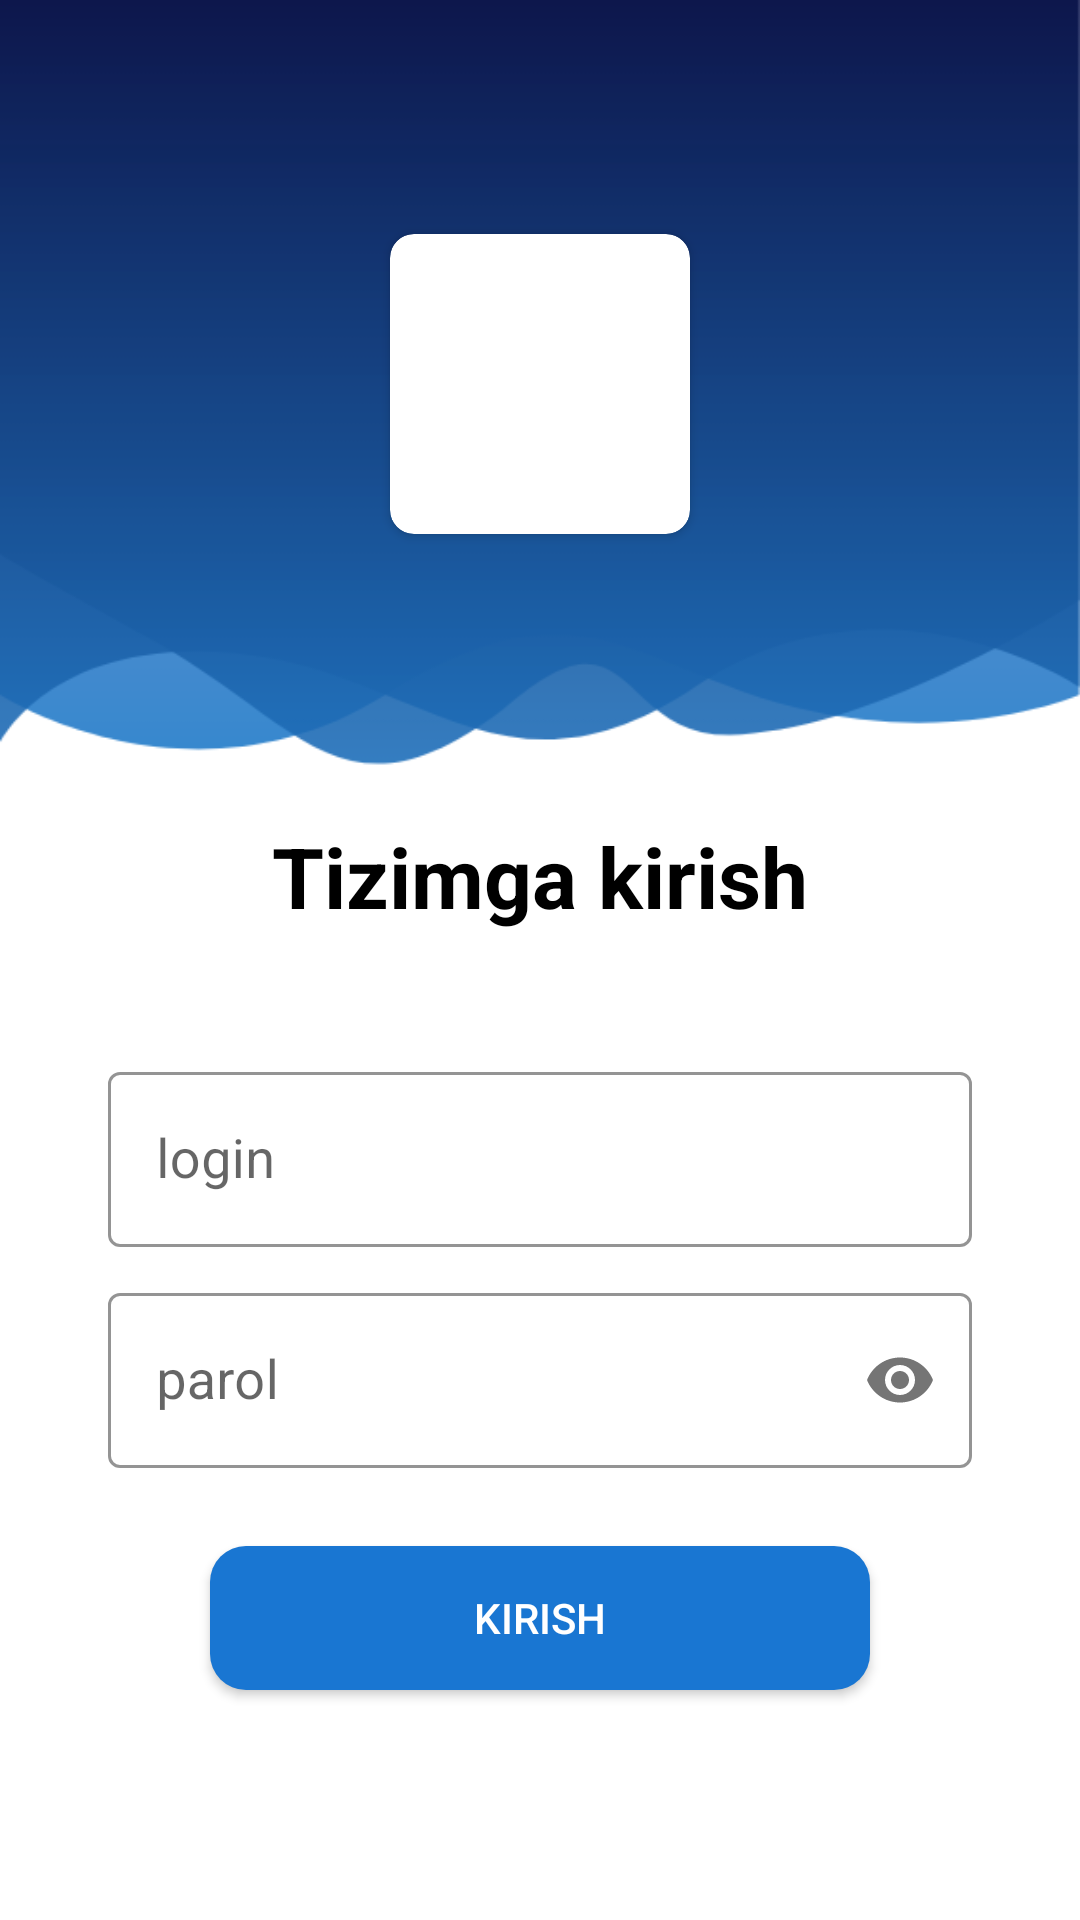

Layout XML and referenced resources for this Android screen:
<!-- AndroidManifest.xml: application theme AppTheme -->
<!-- res/layout/login_fragment.xml -->
<?xml version="1.0" encoding="utf-8"?>
<androidx.constraintlayout.widget.ConstraintLayout xmlns:android="http://schemas.android.com/apk/res/android"
    xmlns:app="http://schemas.android.com/apk/res-auto"
    android:layout_width="match_parent"
    android:layout_height="match_parent">

    <androidx.constraintlayout.widget.Guideline
        android:id="@+id/guideline_1"
        android:layout_width="wrap_content"
        android:layout_height="wrap_content"
        android:orientation="horizontal"
        app:layout_constraintEnd_toEndOf="parent"
        app:layout_constraintGuide_percent="0.40"
        app:layout_constraintStart_toStartOf="parent" />


    <View
        android:layout_width="match_parent"
        android:layout_height="0dp"
        android:background="@drawable/backround_sign_up"
        app:layout_constraintBottom_toBottomOf="@id/guideline_1"
        app:layout_constraintTop_toTopOf="parent" />


    <androidx.cardview.widget.CardView
        android:layout_width="100dp"
        android:layout_height="100dp"
        android:layout_margin="8dp"
        android:elevation="5dp"
        app:cardCornerRadius="8dp"
        app:layout_constraintBottom_toBottomOf="@id/guideline_1"
        app:layout_constraintLeft_toLeftOf="parent"
        app:layout_constraintRight_toRightOf="parent"
        app:layout_constraintTop_toTopOf="parent">

        <ImageView
            android:layout_width="100dp"
            android:layout_height="100dp"
            android:background="@drawable/ic_launcher" />


    </androidx.cardview.widget.CardView>


    <LinearLayout
        android:id="@+id/card"
        android:layout_width="match_parent"
        android:layout_height="wrap_content"
        android:layout_marginLeft="20dp"
        android:layout_marginRight="20dp"
        app:layout_constraintTop_toBottomOf="@id/guideline_1">


        <LinearLayout
            android:layout_width="match_parent"
            android:layout_height="match_parent"
            android:layout_gravity="center"
            android:orientation="vertical">

            <TextView
                android:layout_width="wrap_content"
                android:layout_height="72dp"
                android:layout_gravity="center_horizontal"
                android:layout_marginBottom="24dp"
                android:gravity="center"
                android:text="Tizimga kirish"
                android:textColor="@color/black"
                android:textSize="28dp"
                android:textStyle="bold" />

            <com.google.android.material.textfield.TextInputLayout
                android:id="@+id/loginLayout"
                style="@style/InputLayout"
                android:layout_width="match_parent"
                android:layout_height="wrap_content"
                android:paddingLeft="16dp"

                android:paddingRight="16dp"
                app:boxStrokeColor="@color/black">

                <EditText
                    android:id="@+id/input_login"
                    android:layout_width="match_parent"
                    android:layout_height="wrap_content"
                    android:hint="login"
                    android:imeOptions="actionNext"
                    android:singleLine="true"
                    android:textColor="#000"
                    android:textColorHint="#fff"
                    android:textSize="18sp" />


            </com.google.android.material.textfield.TextInputLayout>

            <Space
                android:layout_width="match_parent"
                android:layout_height="10dp" />


            <com.google.android.material.textfield.TextInputLayout
                style="@style/InputLayout"
                android:layout_width="match_parent"
                android:layout_height="wrap_content"
                android:paddingLeft="16dp"
                android:paddingRight="16dp"
                app:passwordToggleEnabled="true">


                <com.google.android.material.textfield.TextInputEditText
                    android:id="@+id/input_parol"
                    android:layout_width="match_parent"
                    android:layout_height="wrap_content"
                    android:hint="parol"
                    android:inputType="textPassword"
                    android:singleLine="true"
                    android:textColor="#000"
                    android:textColorHint="#fff"
                    android:textSize="18sp" />
            </com.google.android.material.textfield.TextInputLayout>

            <Space
                android:layout_width="match_parent"
                android:layout_height="50dp" />
        </LinearLayout>


    </LinearLayout>


    <androidx.appcompat.widget.AppCompatButton
        android:id="@+id/login"
        android:layout_width="0dp"
        android:layout_height="wrap_content"
        android:layout_marginLeft="50dp"
        android:layout_marginRight="50dp"
        android:layout_marginBottom="20sp"
        android:background="@drawable/back_of_enter"
        android:text="Kirish"
        android:textColor="@color/white"
        app:layout_constraintBottom_toBottomOf="@id/card"
        app:layout_constraintLeft_toLeftOf="@id/card"
        app:layout_constraintRight_toRightOf="@id/card"
        app:layout_constraintTop_toBottomOf="@id/card" />


    <ProgressBar
        android:id="@+id/loginProgressBar"
        android:layout_width="wrap_content"
        android:layout_height="wrap_content"
        android:visibility="gone"
        app:layout_constraintBottom_toBottomOf="parent"
        app:layout_constraintLeft_toLeftOf="parent"
        app:layout_constraintRight_toRightOf="parent"
        app:layout_constraintTop_toBottomOf="@id/login" />


</androidx.constraintlayout.widget.ConstraintLayout>
<!-- resources referenced by this layout -->
<resources>
  <color name="black">#FF000000</color>
  <color name="white">#FFFFFFFF</color>
  <!-- drawable back_of_enter (drawable) -->
  <?xml version="1.0" encoding="utf-8"?>
  <selector xmlns:android="http://schemas.android.com/apk/res/android">
      <item>
          <shape>
              <corners
                 android:radius="12dp"
                  />
  
              <solid android:color="#1976D2" />
          </shape>
      </item>
  </selector>
  <!-- drawable backround_sign_up: png bitmap (drawable, 14593 bytes) -->
  <style name="InputLayout" parent="Widget.MaterialComponents.TextInputLayout.OutlinedBox">
          <item name="boxStrokeColor">@color/colorAccent</item>
          <item name="hintTextColor">@color/colorAccent</item>
          <item name="android:layout_width">match_parent</item>
          <item name="android:layout_height">54dp</item>
      </style>
  <style name="AppTheme" parent="Theme.MaterialComponents.Light.NoActionBar">
          
          <item name="colorPrimary">@color/colorPrimary</item>
          <item name="colorPrimaryDark">@color/colorPrimaryDark</item>
          <item name="colorAccent">@color/colorAccent</item>
      </style>
  <color name="colorAccent">#303F9F</color>
  <color name="colorPrimary">#303F9F</color>
  <color name="colorPrimaryDark">#1A237E</color>
</resources>
